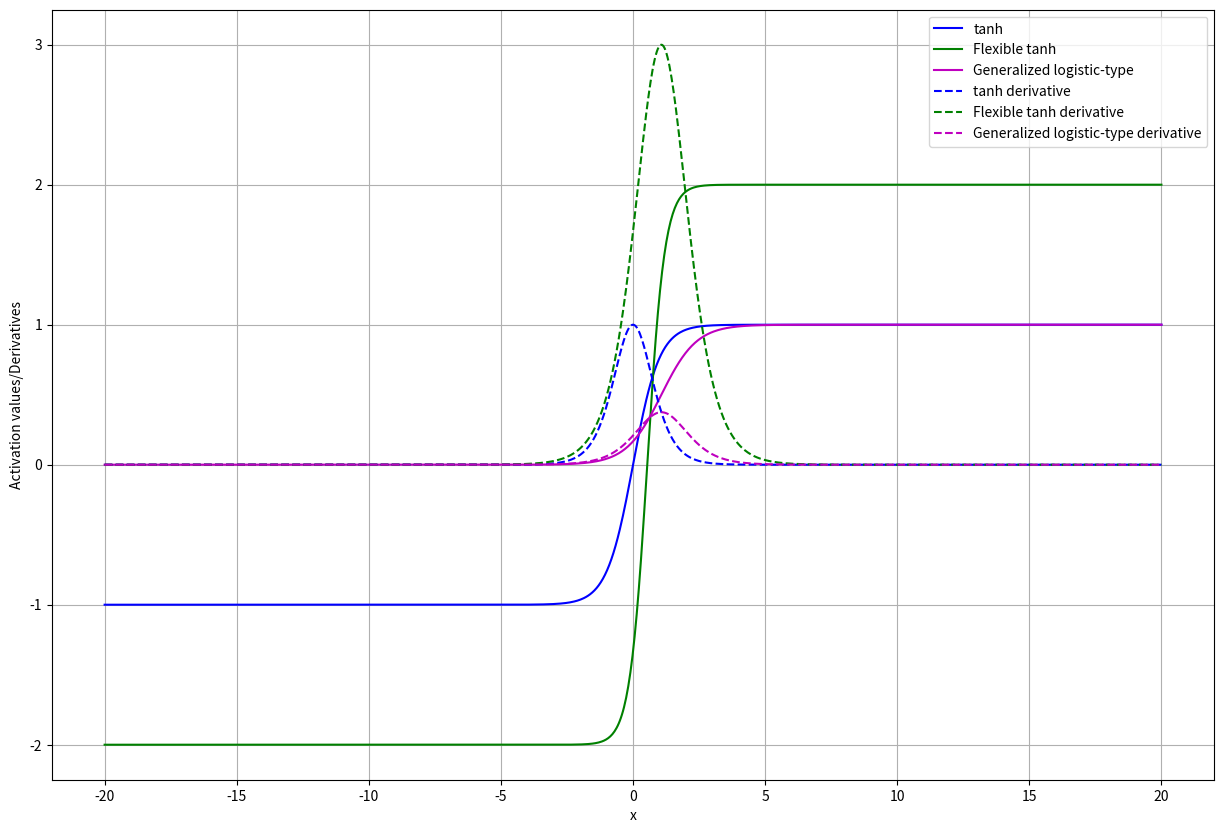

Write the Python code that produced this figure.
import numpy as np
import math
import matplotlib.pyplot as plt

def tanh(x):
    return (1-np.exp(-2*x))/(1+np.exp(-2*x))

def tanh_derivative(x):
    return (4*np.exp(-2*x))/((1+np.exp(-2*x))**2)
    
def flxtanh(x,q,a,b):
    return ((a*(1-q*np.e**(-2*b*x))/(1+q*np.e**(-2*b*x))))

def flxtanh_derivative(x,q,a,b):    
    return (4*a*b*q*np.exp(-b*x))/((1 + q*np.exp(-b*x))**2)

def generalized_logistic_type(x, q, b):
    return 1/(1+q*(np.e**(-b*x)))

def generalized_logistic_type_derivative(x, q, b):
    return (b*q)/((np.e**(b*x))*((1+q*np.e**(-b*x))**2))           

def plot_activation_functions(a, b, q):
    x_values = np.linspace(-20, 20, 1000)
    plt.figure(figsize=(15, 10))
    color1=['b','r','g','m']
   
    y_values = tanh(x_values)
    label = 'tanh'
    plt.plot(x_values, y_values, color1[0],label=label)
    
    '''
    y_values = LeCun_tanh(x_values,a, b)
    label = 'LeCun tanh'
    plt.plot(x_values, y_values, color1[1],label=label)
    '''
    
    y_values = flxtanh(x_values, q, a, b)
    label = 'Flexible tanh'
    plt.plot(x_values, y_values, color1[2],label=label)
    
    y_values = generalized_logistic_type(x_values, q, b)
    label = 'Generalized logistic-type'
    plt.plot(x_values, y_values, color1[3],label=label)
    
    
    y_values = tanh_derivative(x_values)
    label = 'tanh derivative'
    plt.plot(x_values, y_values,color1[0]+'--',label=label)
    
    '''
    y_values = LeCun_tanh_derivative(x_values,a, b)
    label = 'LeCun tanh derivative'
    plt.plot(x_values, y_values, color1[1]+'--',label=label)
    '''
    
    y_values = flxtanh_derivative(x_values, q, a, b)
    label = 'Flexible tanh derivative'
    plt.plot(x_values, y_values,color1[2]+'--',label=label)    
    
    y_values = generalized_logistic_type_derivative(x_values, q, b)
    label = 'Generalized logistic-type derivative'
    plt.plot(x_values, y_values,color1[3]+'--',label=label)
   
    #plt.title('Comparisons of tanh, Flexible tanh and \n generalized logistic-type activation functions (a=2, b=1.5, q=5)')
    plt.xlabel('x')
    plt.ylabel('Activation values/Derivatives')
    plt.legend()
    plt.grid(True)
    plt.show()
    

# Different Parameter Values
a=2
b=1.5
q=5
plot_activation_functions(a, b, q)



